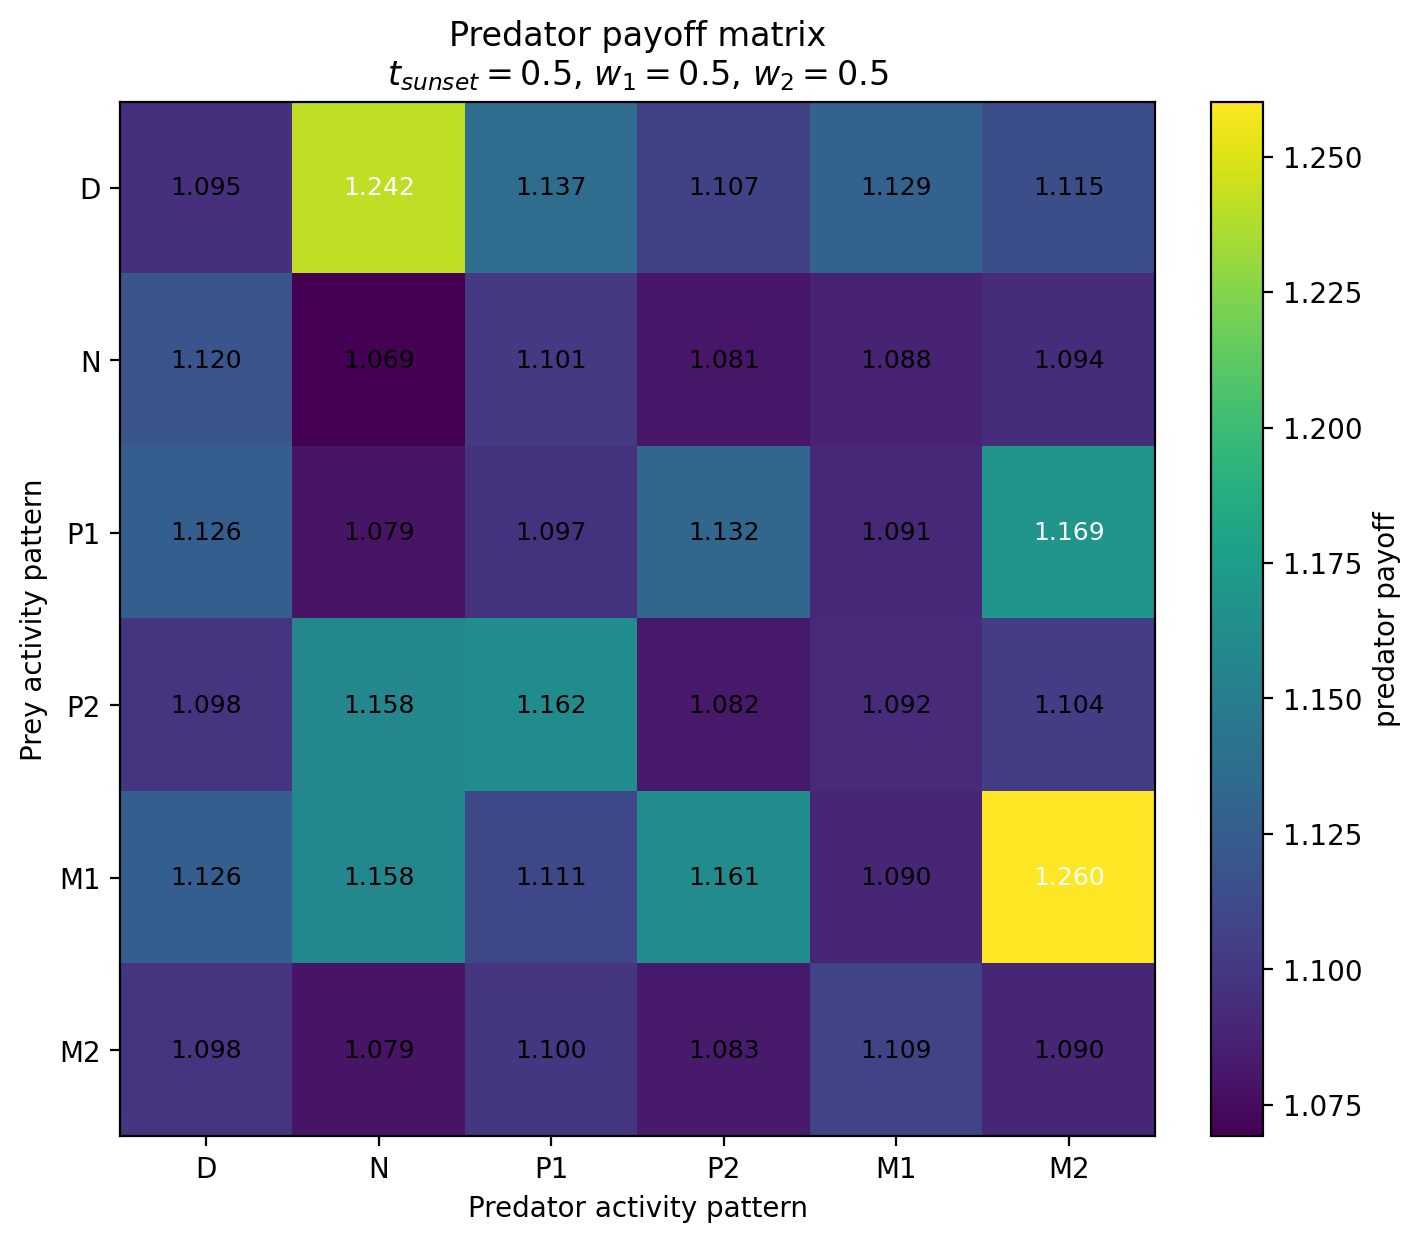

The file beside this chart, header and first rows:
Prey / Predator, D, N, P1, P2, M1, M2
D, 1.095, 1.242, 1.137, 1.107, 1.129, 1.115
N, 1.12, 1.069, 1.101, 1.081, 1.088, 1.094
P1, 1.126, 1.079, 1.097, 1.132, 1.091, 1.169
P2, 1.098, 1.158, 1.162, 1.082, 1.092, 1.104
M1, 1.126, 1.158, 1.111, 1.161, 1.09, 1.26
M2, 1.098, 1.079, 1.1, 1.083, 1.109, 1.09
